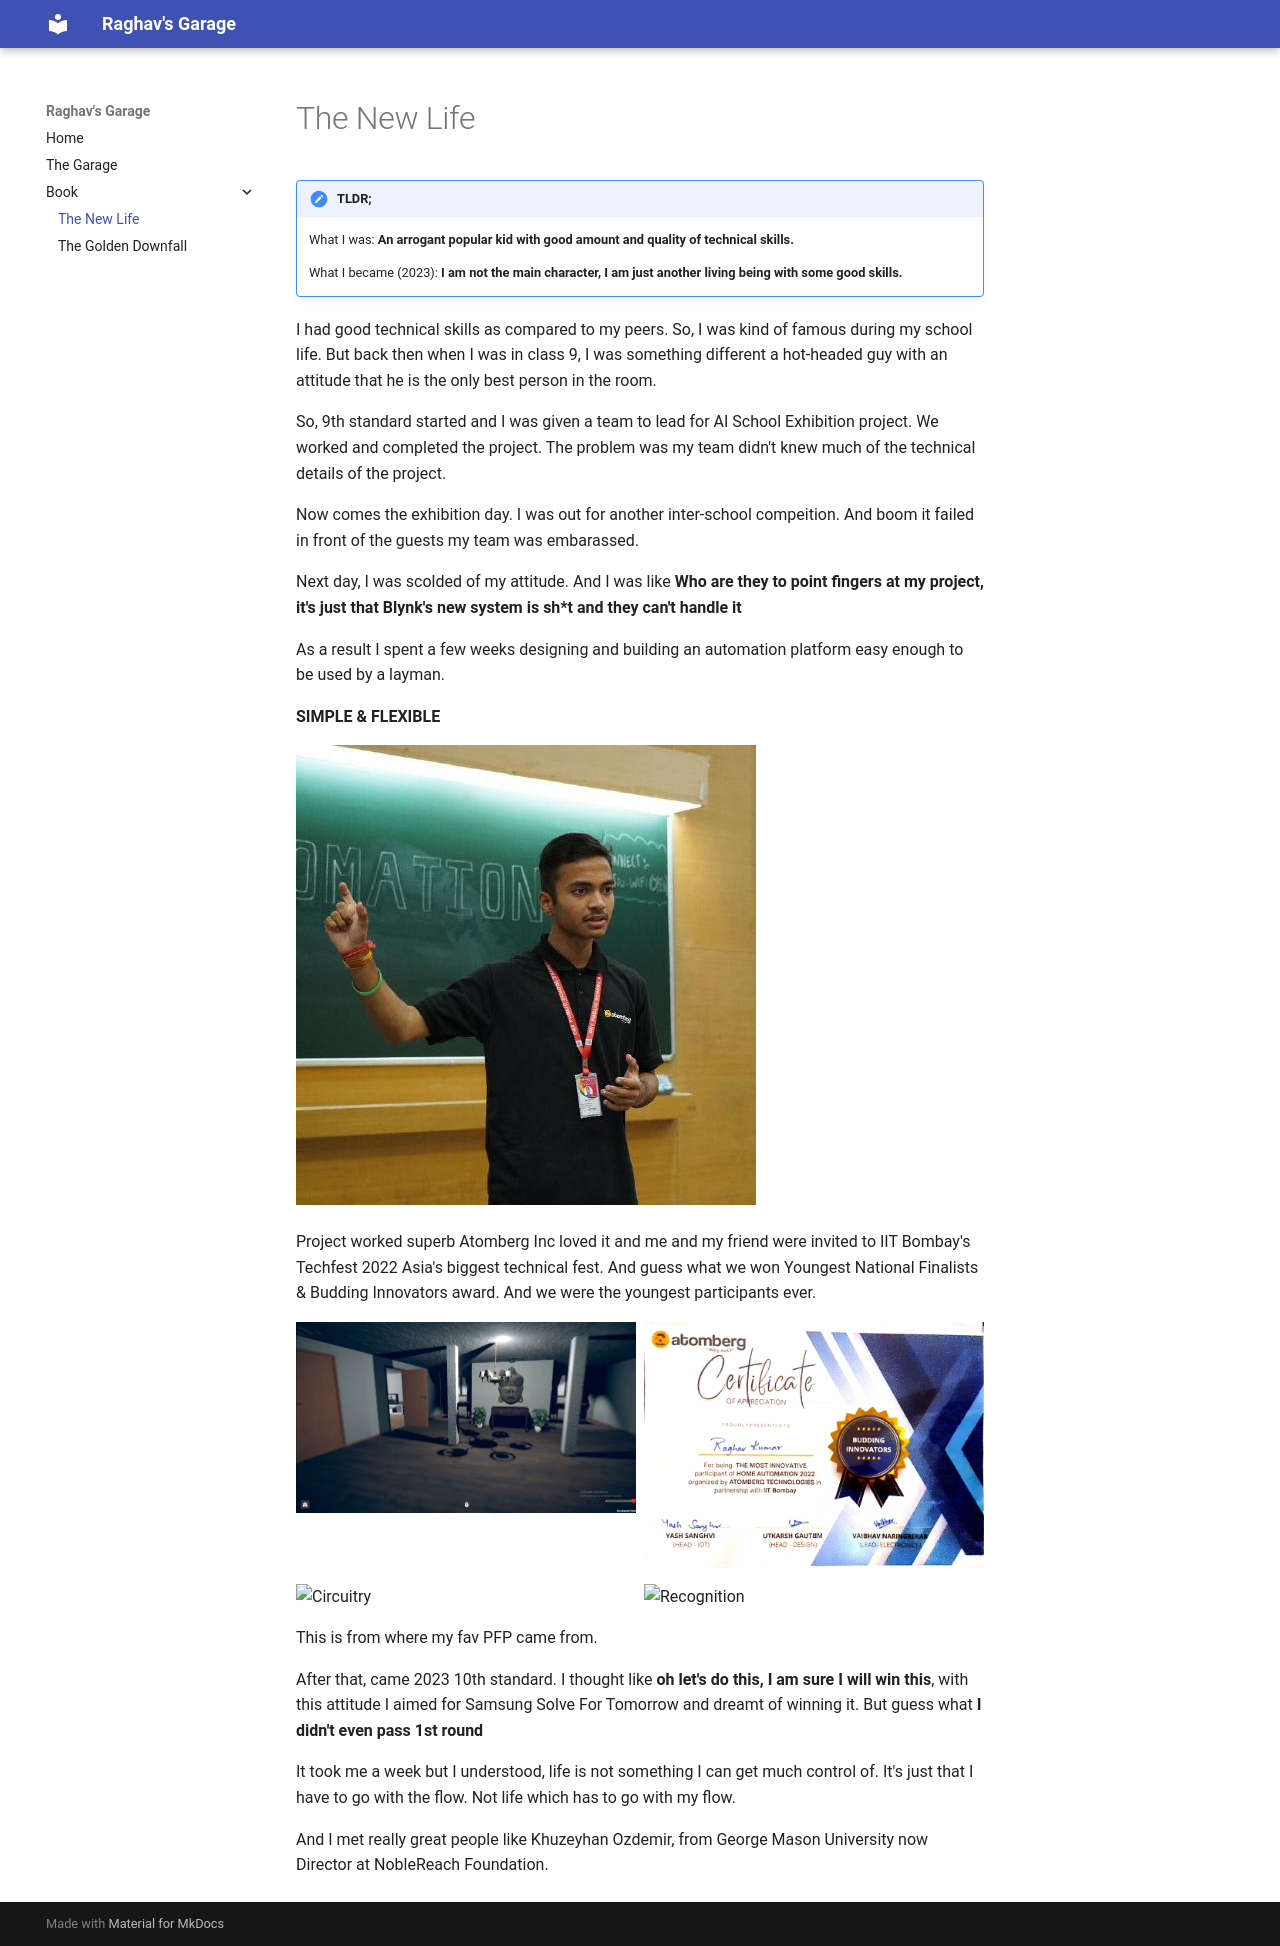

repository: Raghav67816/portfolio · page: chapters/The New Life/index.html · generator: mkdocs

# The New Life

!!! trophy "TLDR;"
    What I was: **An arrogant popular kid with good amount and quality of technical skills.**

    What I became (2023): **I am not the main character, I am just another living being with some good skills.**  


I had good technical skills as compared to my peers. So, I was kind of famous during my school life. But back then when I was in class 9, I was something different a hot-headed guy with an attitude that he is the only best person in the room.

So, 9th standard started and I was given a team to lead for AI School Exhibition project. We worked and completed the project. The problem was my team didn't knew much of the technical details of the project.

Now comes the exhibition day. I was out for another inter-school compeition. And boom it failed in front of the guests my team was embarassed.

Next day, I was scolded of my attitude. And I was like **Who are they to point fingers at my project, it's just that Blynk's new system is sh*t and they can't handle it**

As a result I spent a few weeks designing and building an automation platform easy enough to be used by a layman.

**SIMPLE & FLEXIBLE**

![Recognition](../assets/images/image-4.png)

Project worked superb Atomberg Inc loved it and me and my friend were invited to IIT Bombay's Techfest 2022 Asia's biggest technical fest. And guess what we won Youngest National Finalists & Budding Innovators award.
And we were the youngest participants ever.

<div class="grid" markdown>

![Vulture OS Interface](../assets/images/image.png)

![Techfest Presentation](../assets/images/image-1.png)

![Circuitry](../assets/images/image-2.png)

![Recognition](../assets/images/image-3.png)
</div>

This is from where my fav PFP came from.

After that, came 2023 10th standard. I thought like **oh let's do this, I am sure I will win this**, with this attitude I aimed for Samsung Solve For Tomorrow and dreamt of winning it. But guess what **I didn't even pass 1st round**

It took me a week but I understood, life is not something I can get much control of. It's just that I have to go with the flow. Not life which has to go with my flow.

And I met really great people like Khuzeyhan Ozdemir, from George Mason University now Director at NobleReach Foundation.
